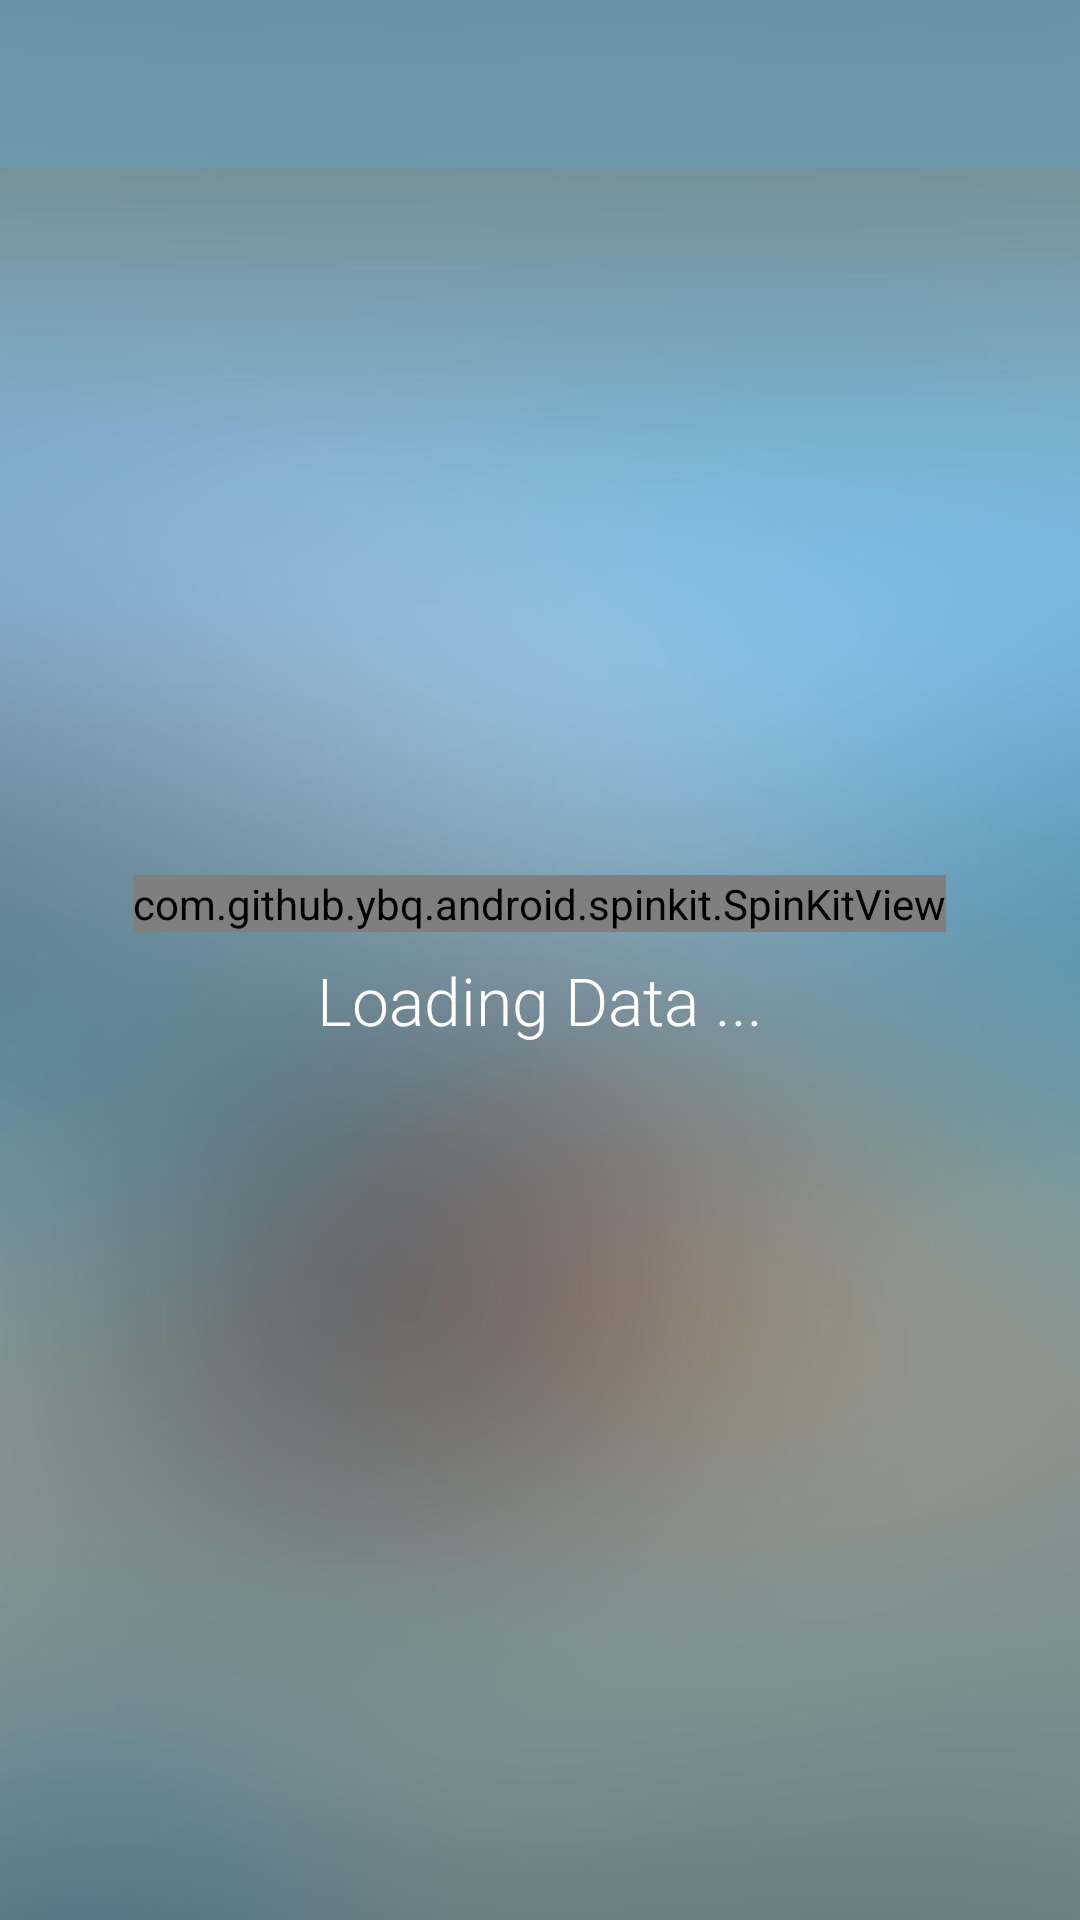

Produce the Android XML layout that renders to this screen, including the resource entries it uses.
<!-- AndroidManifest.xml: application theme AppTheme -->
<!-- res/layout/activity_main.xml -->
<?xml version="1.0" encoding="utf-8"?>
<RelativeLayout
        xmlns:android="http://schemas.android.com/apk/res/android"
        xmlns:tools="http://schemas.android.com/tools"
        xmlns:app="http://schemas.android.com/apk/res-auto"
        android:layout_width="match_parent"
        android:layout_height="match_parent"
        android:background="@drawable/blur3"
        tools:context=".MainActivity">

<LinearLayout
        android:visibility="gone"
        android:id="@+id/empty_data_main"
        android:layout_width="match_parent"
        android:orientation="vertical"
        android:layout_centerHorizontal="true"
        android:layout_centerVertical="true"
        android:layout_height="wrap_content">
    <ImageView
            android:layout_gravity="center"
            android:scaleType="centerCrop"
            android:src="@drawable/poop"
            android:layout_width="250dp"
            android:layout_height="250dp"/>

    <TextView
            android:textStyle="bold"
            android:fontFamily="casual"
            android:layout_marginTop="16dp"
            android:paddingRight="32dp"
            android:textAlignment="center"
            android:paddingLeft="32dp"
            android:textSize="28sp"
            android:textColor="@color/white"
            android:text="Oh Snap, There is no relevant data to show"
            android:layout_width="wrap_content"
            android:layout_height="wrap_content"/>
</LinearLayout>

    <android.support.v7.widget.Toolbar
            android:id="@+id/tool_bar"
            android:layout_width="match_parent"
            android:background="@color/darker_glass"
            android:layout_height="?attr/actionBarSize">

    </android.support.v7.widget.Toolbar>

    <LinearLayout
            android:id="@+id/spin_kit"
            android:layout_centerHorizontal="true"
            android:layout_centerVertical="true"
            android:layout_width="match_parent"
            android:orientation="vertical"
            android:layout_height="wrap_content">

        <com.github.ybq.android.spinkit.SpinKitView
                android:visibility="visible"
                android:layout_gravity="center"
                style="@style/SpinKitView.Large.DoubleBounce"
                android:layout_width="wrap_content"
                android:layout_height="wrap_content"
                app:SpinKit_Color="@color/teal"/>

        <TextView
                android:layout_marginTop="8dp"
                android:layout_gravity="center"
                android:fontFamily="sans-serif-light"
                android:textSize="22sp"
                android:textColor="@color/white"
                android:text="Loading Data ..."
                android:layout_width="wrap_content"
                  android:layout_height="wrap_content"/>

    </LinearLayout>


    <ListView
            android:id="@+id/lv_products"
            android:visibility="gone"
            android:layout_marginTop="?attr/actionBarSize"

            android:layout_width="match_parent"
            android:layout_height="wrap_content">

    </ListView>

</RelativeLayout>
<!-- resources referenced by this layout -->
<resources>
  <color name="darker_glass">#AA649EB4</color>
  <color name="teal">#008080</color>
  <color name="white">#FFFFFF</color>
  <!-- drawable blur3: png bitmap (drawable-hdpi, 149986 bytes) -->
  <!-- drawable poop: png bitmap (drawable-hdpi, 34975 bytes) -->
  <style name="AppTheme" parent="Theme.AppCompat.Light.NoActionBar">
          
          <item name="colorPrimary">@color/glass</item>
          <item name="colorPrimaryDark">@color/darker_glass</item>
          <item name="colorAccent">@color/colorAccent</item>
      </style>
  <color name="glass">#50649EB4</color>
  <color name="colorAccent">#D81B60</color>
</resources>
